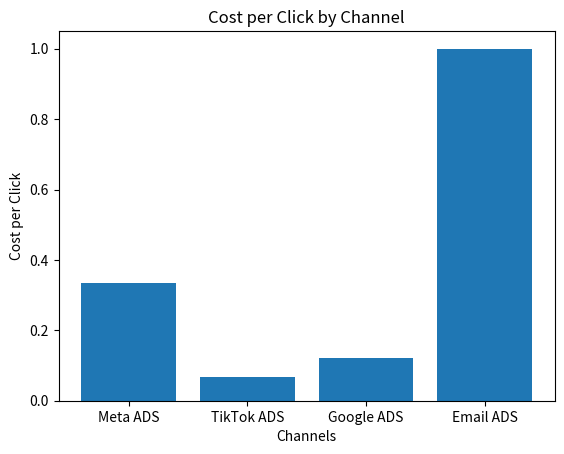

Generate this figure with matplotlib:
import matplotlib.pyplot as plt
import pandas as pd

class Campaign:
    def __init__(self, channel, budget, clicks, conversions):
        self.channel = channel
        self.budget = budget
        self.clicks = clicks
        self.conversions = conversions

    def cost_per_click(self):
        return self.budget / self.clicks
    
campaigns = [
    Campaign("Meta ADS", 5000, 15000, 150),
    Campaign("TikTok ADS", 800, 12000, 80),
    Campaign("Google ADS", 1200, 10000, 200),
    Campaign("Email ADS", 5000, 5000, 50)
]
df_campaigns = pd.DataFrame([vars(campaign) for campaign in campaigns])
print(df_campaigns)

channels = [campaign.channel for campaign in campaigns]
print(channels)

cost_per_clicks = [campaign.cost_per_click() for campaign in campaigns]
print(cost_per_clicks)

plt.bar(channels, cost_per_clicks)
plt.xlabel("Channels")
plt.ylabel("Cost per Click")
plt.title("Cost per Click by Channel")
plt.show()